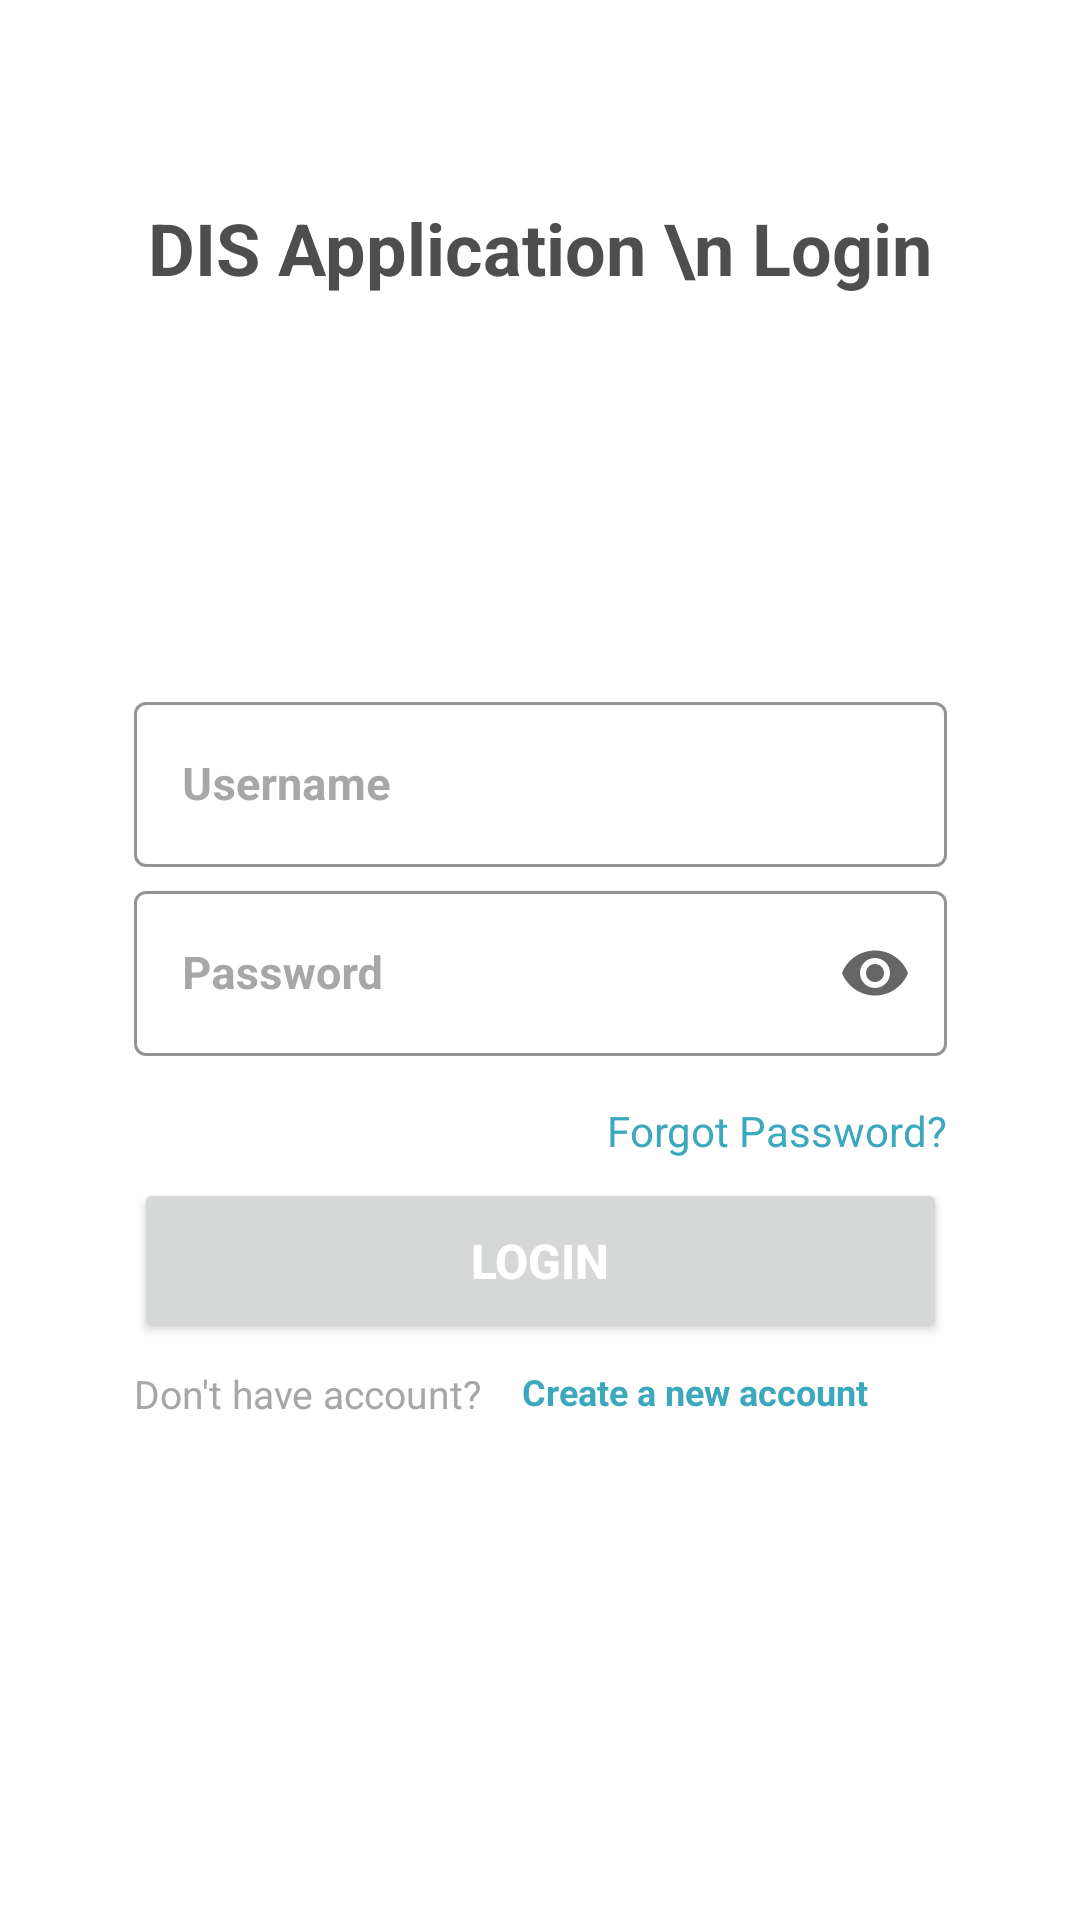

Here is an Android app screen rendered from its layout file. Give the layout XML and the strings, colors and styles it references.
<!-- AndroidManifest.xml: application theme Theme.Project -->
<!-- res/layout/activity_main.xml -->
<?xml version="1.0" encoding="utf-8"?>
<layout xmlns:android="http://schemas.android.com/apk/res/android"
    xmlns:app="http://schemas.android.com/apk/res-auto">

<androidx.constraintlayout.widget.ConstraintLayout

    xmlns:tools="http://schemas.android.com/tools"
    android:layout_width="match_parent"
    android:layout_height="match_parent"
    android:background="@drawable/background"
    tools:context=".MainActivity">

    <com.google.android.material.textfield.TextInputLayout
        android:id="@+id/txtUsername"
        style="@style/Widget.MaterialComponents.TextInputLayout.OutlinedBox"
        android:layout_width="271dp"
        android:layout_height="63dp"
        app:layout_constraintBottom_toBottomOf="parent"
        android:layout_marginBottom="120dp"

        android:hint="Username"
        android:textColorHint="#A7A7A7"
        app:boxStrokeColor="#EAEAEE"
        app:layout_constraintEnd_toEndOf="parent"
        app:layout_constraintStart_toStartOf="parent"
        app:layout_constraintTop_toTopOf="parent">

        <com.google.android.material.textfield.TextInputEditText
            android:id="@+id/inputUsername"
            android:layout_width="match_parent"
            android:layout_height="55dp"
            android:singleLine="true"
            android:textColor="#5B5B5B"
            android:textSize="15sp"
            android:textStyle="bold"
            tools:ignore="TouchTargetSizeCheck" />
    </com.google.android.material.textfield.TextInputLayout>

    <com.google.android.material.textfield.TextInputLayout
        android:id="@+id/txtPassword"
        style="@style/Widget.MaterialComponents.TextInputLayout.OutlinedBox"
        android:layout_width="271dp"
        android:layout_height="63dp"



        android:hint="Password"
        android:textColorHint="#A7A7A7"
        app:endIconMode="password_toggle"
        app:boxStrokeColor="#EAEAEE"

        app:layout_constraintEnd_toEndOf="parent"
        app:layout_constraintStart_toStartOf="parent"
        app:layout_constraintTop_toBottomOf="@id/txtUsername">

        <com.google.android.material.textfield.TextInputEditText
            android:id="@+id/inputPassword"
            android:layout_width="match_parent"
            android:singleLine="true"
            android:inputType="textPassword"
            android:layout_height="55dp"
            android:textColor="#5B5B5B"
            android:textSize="15sp"
            android:textStyle="bold"
            tools:ignore="TouchTargetSizeCheck" />
    </com.google.android.material.textfield.TextInputLayout>

    <Button
        android:id="@+id/button4"
        android:layout_width="271dp"
        android:layout_height="55dp"
        android:layout_marginTop="200dp"
        android:text="LOGIN"
        android:textAlignment="center"
        android:textColor="#FFFFFF"
        android:textSize="16sp"
        android:textStyle="bold"
        app:layout_constraintBottom_toBottomOf="parent"
        app:layout_constraintEnd_toEndOf="parent"
        app:layout_constraintStart_toStartOf="parent"
        app:layout_constraintTop_toTopOf="parent" />

    <TextView
        android:id="@+id/textView4"
        android:layout_width="139dp"
        android:layout_height="wrap_content"

        android:layout_marginTop="8dp"

        android:text="Don't have account?"
        android:textColor="#A7A7A7"
        android:textSize="13sp"
        app:layout_constraintEnd_toEndOf="parent"
        app:layout_constraintHorizontal_bias="0.0"
        app:layout_constraintStart_toStartOf="@id/button4"
        app:layout_constraintTop_toBottomOf="@+id/button4" />

    <TextView
        android:id="@+id/textView6"
        android:layout_width="135dp"
        android:layout_height="wrap_content"
        android:layout_marginStart="7dp"
        android:layout_marginTop="8dp"
        android:layout_marginEnd="68dp"
        android:text="Create a new account"
        android:textColor="#3BA8BE"
        android:textSize="12sp"
        android:textStyle="bold"
        app:layout_constraintEnd_toEndOf="parent"
        app:layout_constraintStart_toEndOf="@+id/textView4"
        app:layout_constraintTop_toBottomOf="@+id/button4" />

    <TextView
        android:id="@+id/textView7"
        android:layout_width="286dp"
        android:layout_height="66dp"
        android:text="DIS Application \n Login"
        android:textAlignment="center"
        android:textColor="#4E4E4E"
        android:textSize="24sp"
        android:textStyle="normal|bold"
        app:layout_constraintBottom_toTopOf="@+id/txtUsername"
        app:layout_constraintEnd_toEndOf="parent"
        app:layout_constraintHorizontal_bias="0.496"
        app:layout_constraintStart_toStartOf="parent"
        app:layout_constraintTop_toTopOf="parent"
        app:layout_constraintVertical_bias="0.407" />

    <TextView
        android:id="@+id/textView8"
        android:layout_width="wrap_content"
        android:layout_height="wrap_content"

        android:layout_marginTop="6dp"

        android:text="Forgot Password?"
        android:textColor="#3BA8BE"
        app:layout_constraintBottom_toTopOf="@+id/button4"
        app:layout_constraintEnd_toEndOf="@id/txtPassword"

        app:layout_constraintTop_toBottomOf="@+id/txtPassword" />

</androidx.constraintlayout.widget.ConstraintLayout>

</layout>
<!-- resources referenced by this layout -->
<resources>
  <style name="Theme.Project" parent="Theme.MaterialComponents.DayNight.DarkActionBar">
          
          <item name="colorPrimary">@color/colorPrimary</item>
          <item name="colorPrimaryDark">@color/colorPrimaryDark</item>
          <item name="colorAccent">@color/colorAccent</item>
  
          <item name="colorOnPrimary">@color/white</item>
          
          <item name="colorSecondary">@color/teal_200</item>
          <item name="colorSecondaryVariant">@color/teal_700</item>
          <item name="colorOnSecondary">@color/black</item>
          
          <item name="android:statusBarColor">?attr/colorPrimaryVariant</item>
          
      </style>
  <color name="colorPrimary">#3BA8BE</color>
  <color name="colorPrimaryDark">#27707E</color>
  <color name="colorAccent">#CE7672</color>
  <color name="white">#FFFFFFFF</color>
  <color name="teal_200">#FF03DAC5</color>
  <color name="teal_700">#FF018786</color>
  <color name="black">#FF000000</color>
</resources>
